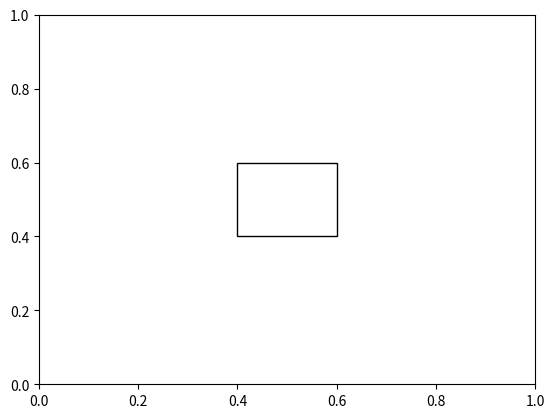

Python code for this plot:
# Question: Create an algorithm to draw
# right triangle in a rectange
#

from matplotlib import pyplot as plt
from matplotlib.patches import Rectangle

someX, someY = 0.5, 0.5
fig, ax = plt.subplots()
currentAxis = plt.gca()
currentAxis.add_patch(Rectangle((someX-0.1, someY - 0.1), 0.2,0.2, alpha=1,fill=None, facecolor='none'))
plt.show()



